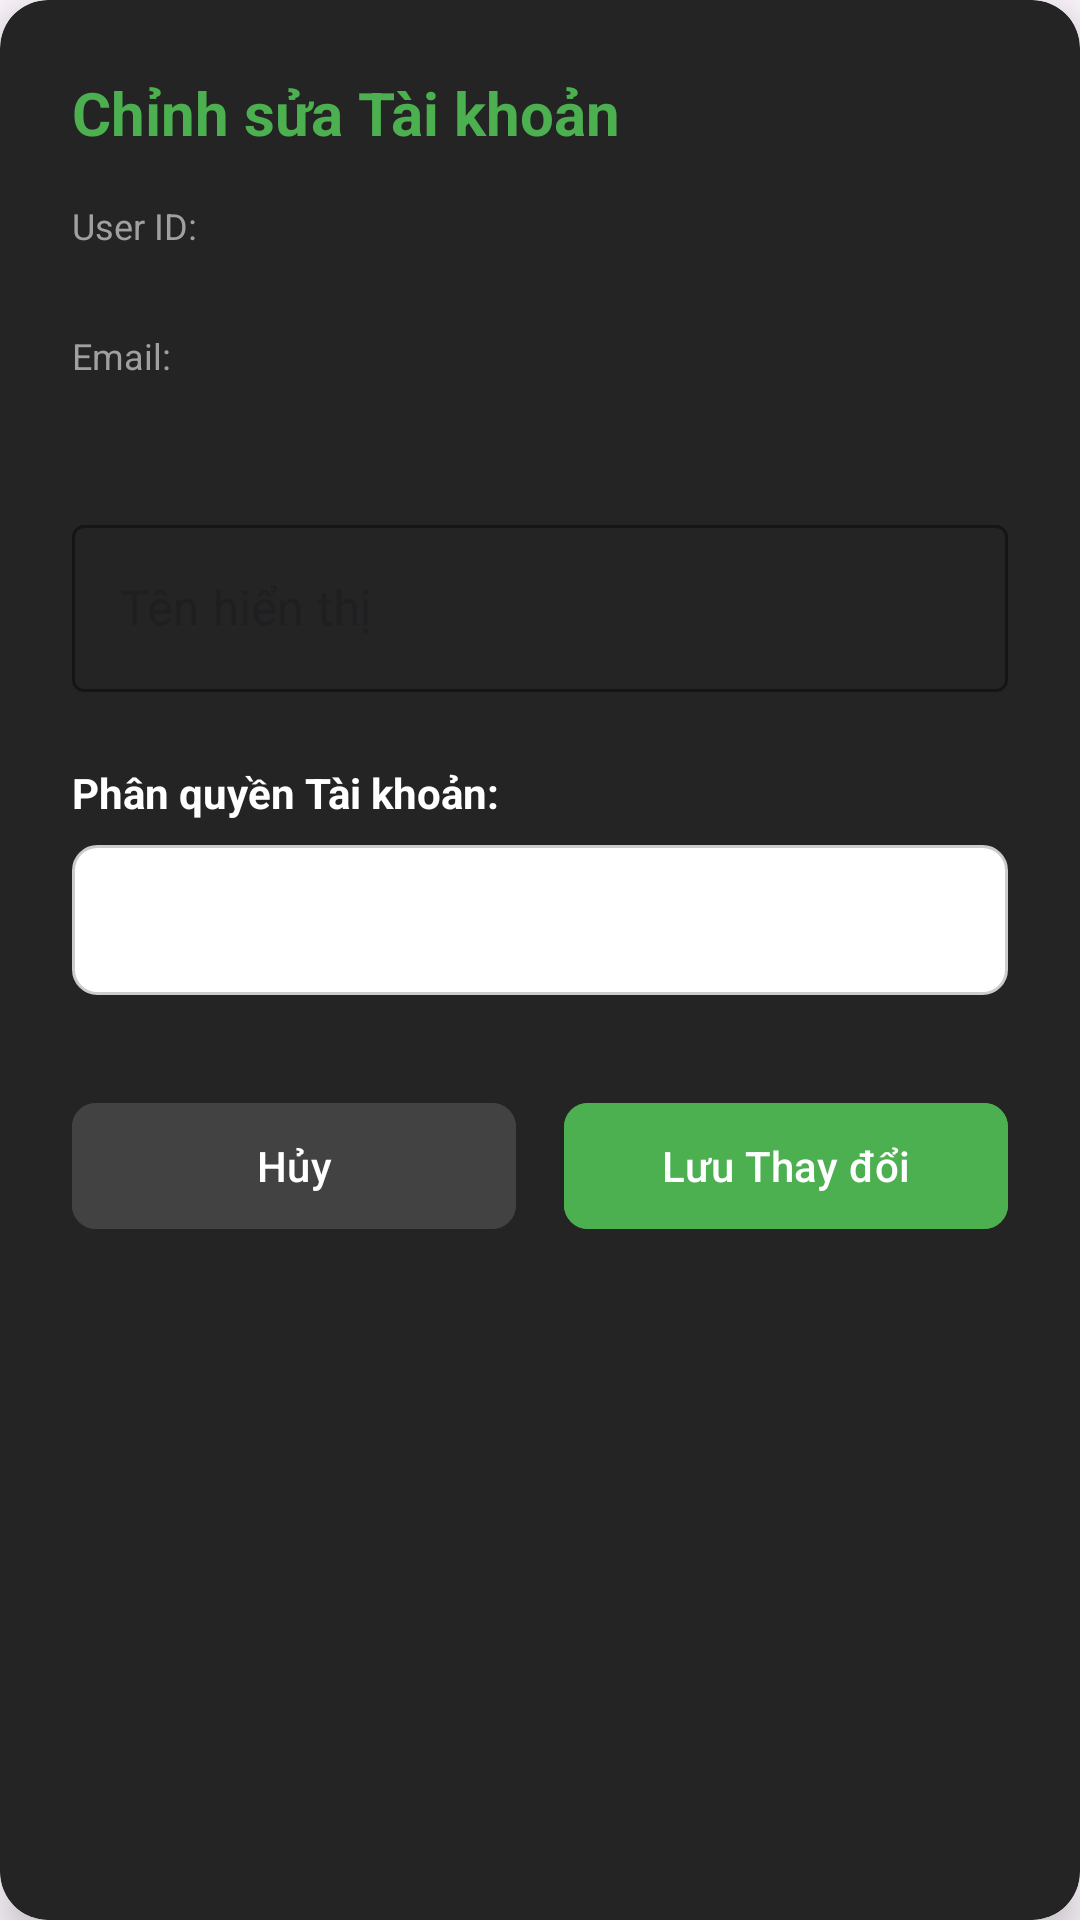

Reconstruct the res/layout file that produces this screen, plus the resources it refers to.
<!-- AndroidManifest.xml: application theme Theme.DUAN1 -->
<!-- res/layout/dialog_admin_edit_user.xml -->
<?xml version="1.0" encoding="utf-8"?>
<androidx.cardview.widget.CardView xmlns:android="http://schemas.android.com/apk/res/android"
    xmlns:app="http://schemas.android.com/apk/res-auto"
    xmlns:tools="http://schemas.android.com/tools"
    android:layout_width="match_parent"
    android:layout_height="wrap_content"
    android:layout_marginHorizontal="24dp"
    app:cardBackgroundColor="#242424"
    app:cardCornerRadius="16dp"
    app:cardElevation="8dp">

    <LinearLayout
        android:layout_width="match_parent"
        android:layout_height="wrap_content"
        android:orientation="vertical"
        android:padding="24dp">

        <TextView
            android:layout_width="match_parent"
            android:layout_height="wrap_content"
            android:layout_marginBottom="16dp"
            android:text="Chỉnh sửa Tài khoản"
            android:textColor="@color/pitch_green"
            android:textSize="20sp"
            android:textStyle="bold" />

        <TextView
            android:layout_width="match_parent"
            android:layout_height="wrap_content"
            android:text="User ID:"
            android:textColor="@color/gray_text"
            android:textSize="12sp" />

        <TextView
            android:id="@+id/tv_admin_user_id"
            android:layout_width="match_parent"
            android:layout_height="wrap_content"
            android:layout_marginBottom="8dp"
            android:textColor="@android:color/white"
            android:textSize="14sp"
            tools:text="firebase_user_abc_123" />

        <TextView
            android:layout_width="match_parent"
            android:layout_height="wrap_content"
            android:text="Email:"
            android:textColor="@color/gray_text"
            android:textSize="12sp" />

        <TextView
            android:id="@+id/tv_admin_user_email"
            android:layout_width="match_parent"
            android:layout_height="wrap_content"
            android:layout_marginBottom="24dp"
            android:textColor="@android:color/white"
            android:textSize="14sp"
            tools:text="user@example.com" />

        <com.google.android.material.textfield.TextInputLayout
            style="@style/Widget.MaterialComponents.TextInputLayout.OutlinedBox"
            android:layout_width="match_parent"
            android:layout_height="wrap_content"
            android:layout_marginBottom="24dp"
            app:boxStrokeColor="@color/pitch_green">

            <com.google.android.material.textfield.TextInputEditText
                android:id="@+id/et_admin_display_name"
                android:layout_width="match_parent"
                android:layout_height="wrap_content"
                android:hint="Tên hiển thị"
                android:inputType="textPersonName"
                android:textColor="@android:color/white"
                tools:text="Trần Vũ Phong" />
        </com.google.android.material.textfield.TextInputLayout>

        <TextView
            android:layout_width="match_parent"
            android:layout_height="wrap_content"
            android:layout_marginBottom="8dp"
            android:text="Phân quyền Tài khoản:"
            android:textColor="@android:color/white"
            android:textSize="14sp"
            android:textStyle="bold" />

        <Spinner
            android:id="@+id/spinner_user_role"
            android:layout_width="match_parent"
            android:layout_height="50dp"
            android:layout_marginBottom="32dp"
            android:background="@drawable/rounded_spinner_background"
            android:paddingStart="12dp" />

        <LinearLayout
            android:layout_width="match_parent"
            android:layout_height="wrap_content"
            android:orientation="horizontal"
            android:weightSum="2">

            <com.google.android.material.button.MaterialButton
                android:id="@+id/btn_admin_cancel"
                android:layout_width="0dp"
                android:layout_height="50dp"
                android:layout_marginEnd="8dp"
                android:layout_weight="1"
                android:backgroundTint="#424242"
                android:text="Hủy"
                android:textAllCaps="false"
                android:textColor="@android:color/white"
                app:cornerRadius="8dp" />

            <com.google.android.material.button.MaterialButton
                android:id="@+id/btn_admin_save_user"
                android:layout_width="0dp"
                android:layout_height="50dp"
                android:layout_marginStart="8dp"
                android:layout_weight="1"
                android:backgroundTint="@color/pitch_green"
                android:text="Lưu Thay đổi"
                android:textAllCaps="false"
                android:textColor="@android:color/white"
                app:cornerRadius="8dp" />
        </LinearLayout>

    </LinearLayout>
</androidx.cardview.widget.CardView>
<!-- resources referenced by this layout -->
<resources>
  <color name="gray_text">#A0A0A0</color>
  <color name="pitch_green">#4CAF50</color>
  <!-- drawable rounded_spinner_background (drawable) -->
  <?xml version="1.0" encoding="utf-8"?>
  <layer-list xmlns:android="http://schemas.android.com/apk/res/android">
  
      
      <item>
          <shape android:shape="rectangle">
              
              <solid android:color="@android:color/white"/>
  
              
              <corners android:radius="8dp"/>
  
              
              <stroke
                  android:width="1dp"
                  android:color="#CCCCCC"/>
          </shape>
      </item>
  
      
      <item android:left="8dp" android:right="8dp" android:top="6dp" android:bottom="6dp">
          <shape android:shape="rectangle">
              <solid android:color="@android:color/transparent"/>
          </shape>
      </item>
  </layer-list>
  <style name="Theme.DUAN1" parent="Base.Theme.DUAN1" />
  <style name="Base.Theme.DUAN1" parent="Theme.Material3.DayNight.NoActionBar">
          <item name="android:statusBarColor">@color/black</item>
  
          <item name="android:windowLightStatusBar">false</item>
  
          <item name="colorPrimary">@color/pitch_green</item>
          <item name="colorOnPrimary">@color/white</item>
      </style>
  <color name="black">#FF000000</color>
  <color name="white">#FFFFFFFF</color>
</resources>
